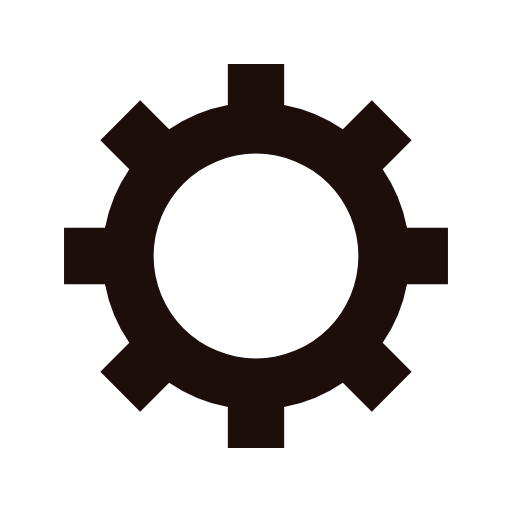
t = 0.00 s
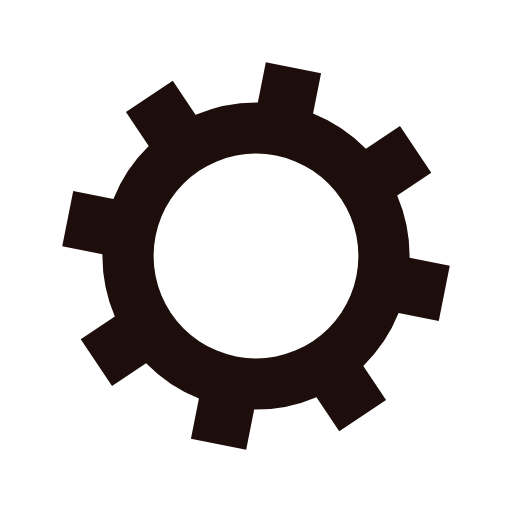
t = 0.05 s
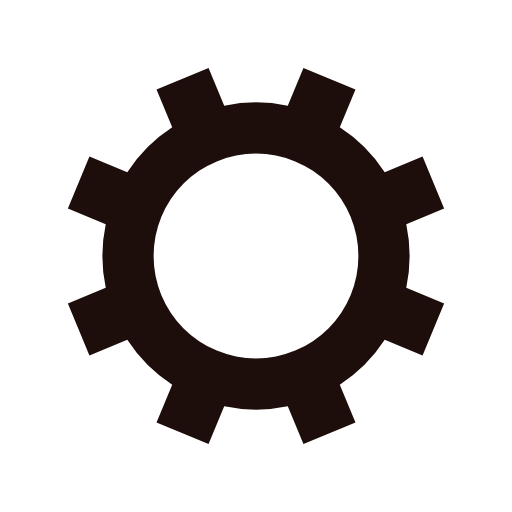
t = 0.10 s
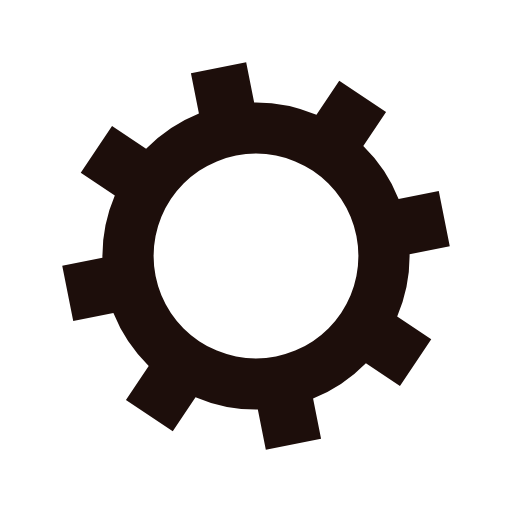
t = 0.15 s

The animated SVG that drew these frames (rendered in a browser with its animation timeline set to each time). Animation: 1 SMIL element (animateTransform=1); one cycle of 0.20 s, repeats indefinitely.

<?xml version="1.0" encoding="utf-8"?>
<svg xmlns="http://www.w3.org/2000/svg" xmlns:xlink="http://www.w3.org/1999/xlink" style="margin: auto; background: rgb(255, 255, 255); display: block; shape-rendering: auto;" width="200px" height="200px" viewBox="0 0 100 100" preserveAspectRatio="xMidYMid">
<g transform="translate(50 50)">
<g>
<animateTransform attributeName="transform" type="rotate" values="0;45" keyTimes="0;1" dur="0.2s" repeatCount="indefinite"></animateTransform><path d="M29.491524206117255 -5.5 L37.491524206117255 -5.5 L37.491524206117255 5.5 L29.491524206117255 5.5 A30 30 0 0 1 24.742744050198738 16.964569457146712 L24.742744050198738 16.964569457146712 L30.399598299691117 22.621423706639092 L22.621423706639096 30.399598299691114 L16.964569457146716 24.742744050198734 A30 30 0 0 1 5.5 29.491524206117255 L5.5 29.491524206117255 L5.5 37.491524206117255 L-5.499999999999997 37.491524206117255 L-5.499999999999997 29.491524206117255 A30 30 0 0 1 -16.964569457146705 24.742744050198738 L-16.964569457146705 24.742744050198738 L-22.621423706639085 30.399598299691117 L-30.399598299691117 22.621423706639092 L-24.742744050198738 16.964569457146712 A30 30 0 0 1 -29.491524206117255 5.500000000000009 L-29.491524206117255 5.500000000000009 L-37.491524206117255 5.50000000000001 L-37.491524206117255 -5.500000000000001 L-29.491524206117255 -5.500000000000002 A30 30 0 0 1 -24.742744050198738 -16.964569457146705 L-24.742744050198738 -16.964569457146705 L-30.399598299691117 -22.621423706639085 L-22.621423706639092 -30.399598299691117 L-16.964569457146712 -24.742744050198738 A30 30 0 0 1 -5.500000000000011 -29.491524206117255 L-5.500000000000011 -29.491524206117255 L-5.500000000000012 -37.491524206117255 L5.499999999999998 -37.491524206117255 L5.5 -29.491524206117255 A30 30 0 0 1 16.964569457146702 -24.74274405019874 L16.964569457146702 -24.74274405019874 L22.62142370663908 -30.39959829969112 L30.399598299691117 -22.6214237066391 L24.742744050198738 -16.964569457146716 A30 30 0 0 1 29.491524206117255 -5.500000000000013 M0 -20A20 20 0 1 0 0 20 A20 20 0 1 0 0 -20" fill="#1d0e0b"></path></g></g>
<!-- [ldio] generated by https://loading.io/ --></svg>
